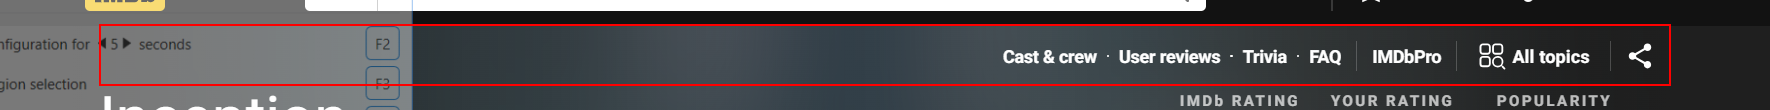
Task: this bot is responsible of extracting movie data from imdb and tomato website
Workflow: IMDb_ExtractData

Step 1 [try]: find the element in window '*- IMDb' (chrome.exe)

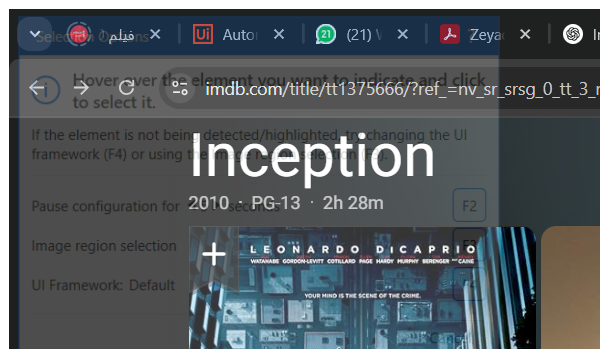
Step 2: Attach Browser 'Movie page' in window '* - IMDb' (chrome.exe)

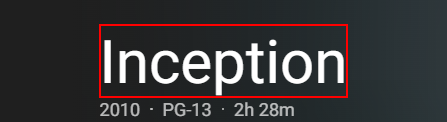
Step 3: get-text from the element in window '*- IMDb' (chrome.exe)

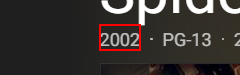
Step 4: get-text from the link in window '* - IMDb' (chrome.exe)

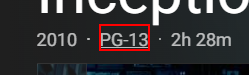
Step 5: get-text from the link in window '*- IMDb' (chrome.exe)

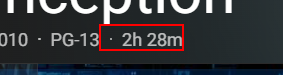
Step 6: get-text from the list item in window '*- IMDb' (chrome.exe)

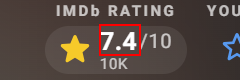
Step 7: get-text from the element in window '* - IMDb' (chrome.exe)
